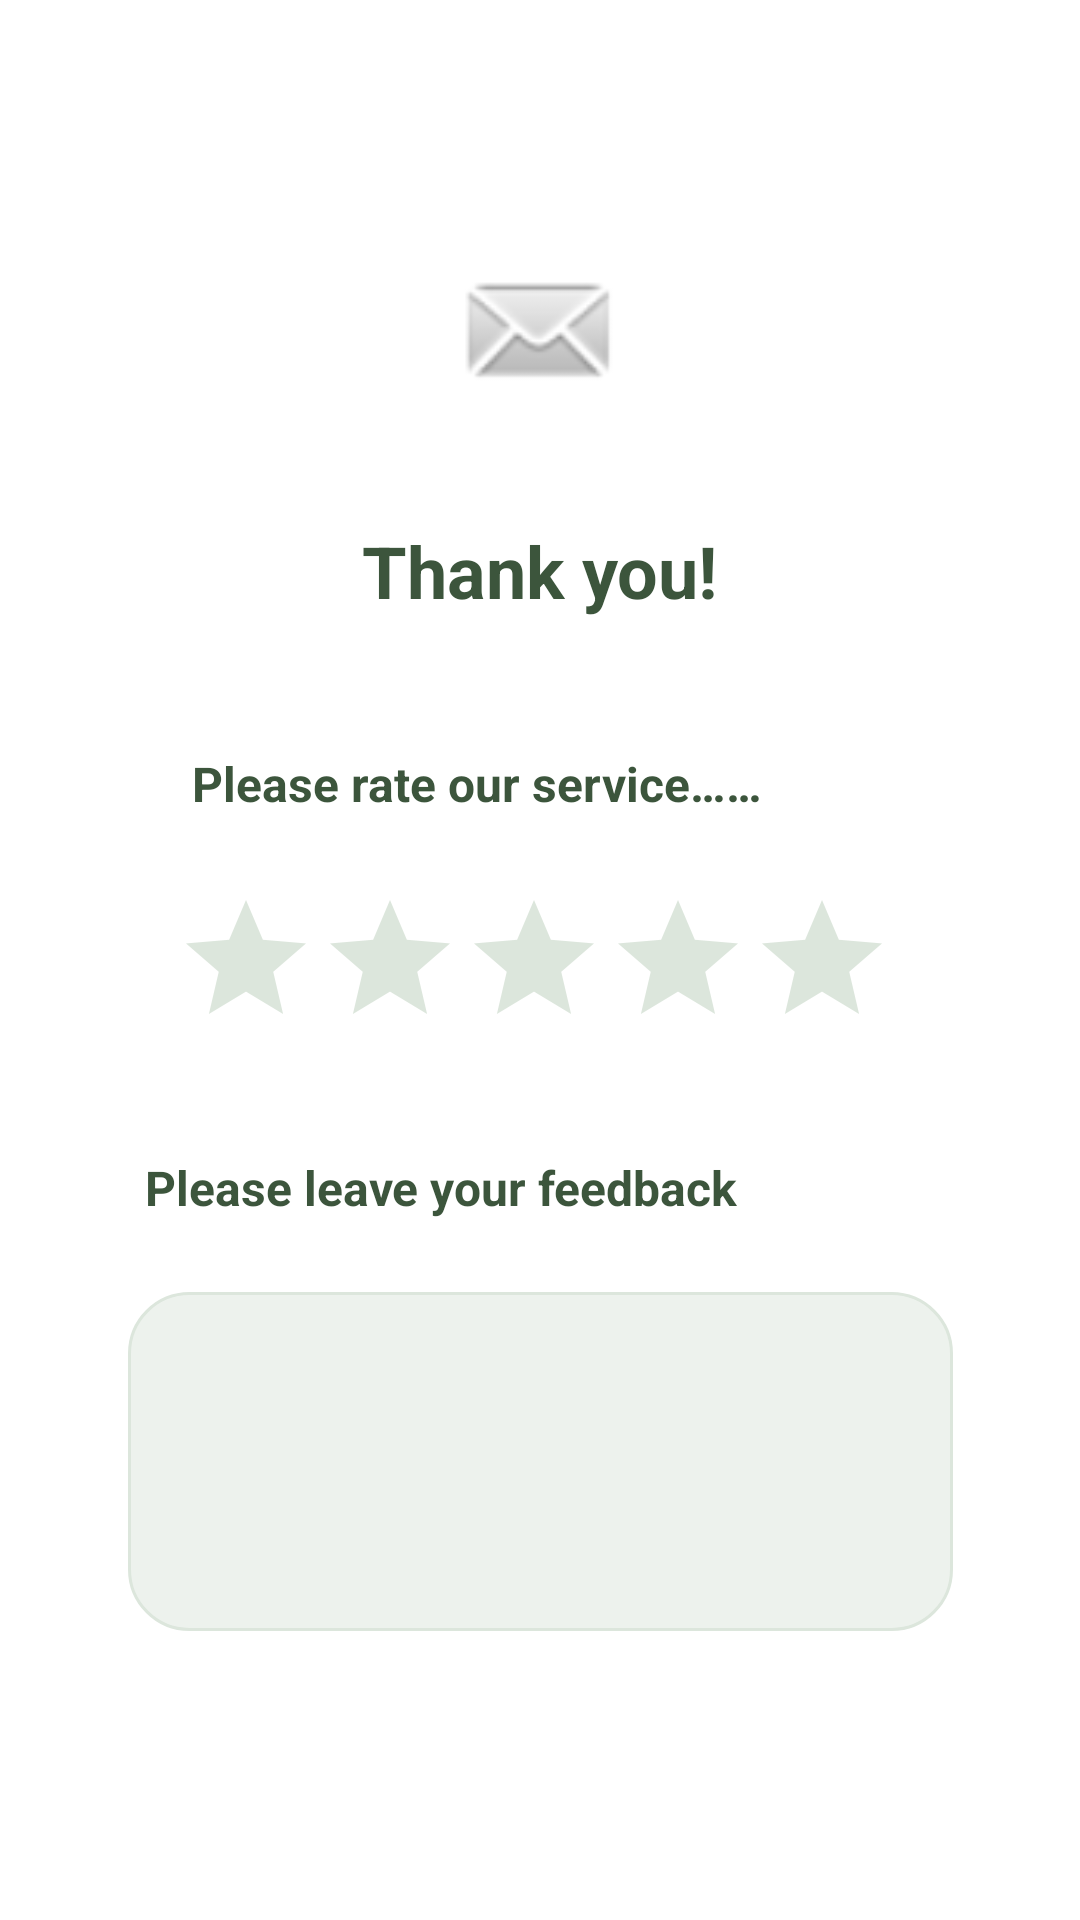

Write the Android layout XML for this screen, with the resource values it uses.
<!-- AndroidManifest.xml: application theme Theme.AppointmentApp -->
<!-- res/layout/activity_feedback.xml -->
<?xml version="1.0" encoding="utf-8"?>
<androidx.constraintlayout.widget.ConstraintLayout xmlns:android="http://schemas.android.com/apk/res/android"
    xmlns:app="http://schemas.android.com/apk/res-auto"
    xmlns:tools="http://schemas.android.com/tools"
    android:layout_width="match_parent"
    android:layout_height="match_parent"
    tools:context="activity.FeedbackActivity">

    <Button
        android:id="@+id/btnSubmit"
        android:layout_width="wrap_content"
        android:layout_height="wrap_content"
        android:layout_marginTop="50dp"
        android:layout_marginBottom="124dp"
        android:backgroundTint="#3C553C"
        android:text="Submit"
        android:textColor="#FFFFFF"
        android:background="@drawable/editbox"
        app:layout_constraintBottom_toBottomOf="parent"
        app:layout_constraintEnd_toEndOf="parent"
        app:layout_constraintHorizontal_bias="0.498"
        app:layout_constraintStart_toStartOf="parent"
        app:layout_constraintTop_toBottomOf="@+id/txtFeedback" />

    <TextView
        android:id="@+id/textView10"
        android:layout_width="wrap_content"
        android:layout_height="wrap_content"
        android:layout_marginTop="32dp"
        android:text="Please leave your feedback"
        android:textColor="#3C553C"
        android:textSize="16sp"
        android:textStyle="bold"
        app:layout_constraintEnd_toEndOf="parent"
        app:layout_constraintHorizontal_bias="0.298"
        app:layout_constraintStart_toStartOf="parent"
        app:layout_constraintTop_toBottomOf="@+id/ratingBar" />

    <EditText
        android:id="@+id/txtFeedback"
        android:layout_width="275dp"
        android:layout_height="113dp"
        android:layout_marginTop="24dp"
        android:background="@drawable/editbox"
        android:backgroundTint="#DCE6DC"
        android:ems="10"
        android:gravity="start|top"
        android:inputType="textMultiLine"
        app:layout_constraintEnd_toEndOf="parent"
        app:layout_constraintHorizontal_bias="0.5"
        app:layout_constraintStart_toStartOf="parent"
        app:layout_constraintTop_toBottomOf="@+id/textView10" />

    <RatingBar
        android:id="@+id/ratingBar"
        android:layout_width="wrap_content"
        android:layout_height="wrap_content"
        android:layout_marginTop="24dp"
        android:numStars="5"
        android:progressBackgroundTint="#DCE6DC"
        android:rating="0"
        android:stepSize="1"
        app:layout_constraintEnd_toEndOf="parent"
        app:layout_constraintHorizontal_bias="0.483"
        app:layout_constraintStart_toStartOf="parent"
        app:layout_constraintTop_toBottomOf="@+id/textView27" />

    <TextView
        android:id="@+id/textView11"
        android:layout_width="wrap_content"
        android:layout_height="wrap_content"
        android:layout_marginTop="32dp"
        android:text="Thank you!"
        android:textColor="#3C553C"
        android:textSize="24sp"
        android:textStyle="bold"
        app:layout_constraintEnd_toEndOf="parent"
        app:layout_constraintHorizontal_bias="0.5"
        app:layout_constraintStart_toStartOf="parent"
        app:layout_constraintTop_toBottomOf="@+id/imageView4" />

    <TextView
        android:id="@+id/textView27"
        android:layout_width="wrap_content"
        android:layout_height="wrap_content"
        android:layout_marginStart="64dp"
        android:layout_marginTop="44dp"
        android:text="Please rate our service……"
        android:textColor="#3C553C"
        android:textSize="16sp"
        android:textStyle="bold"
        app:layout_constraintStart_toStartOf="parent"
        app:layout_constraintTop_toBottomOf="@+id/textView11" />

    <ImageView
        android:id="@+id/imageView4"
        android:layout_width="71dp"
        android:layout_height="62dp"
        android:layout_marginTop="80dp"
        app:layout_constraintEnd_toEndOf="parent"
        app:layout_constraintHorizontal_bias="0.5"
        app:layout_constraintStart_toStartOf="parent"
        app:layout_constraintTop_toTopOf="parent"
        app:srcCompat="@android:drawable/sym_action_email" />

</androidx.constraintlayout.widget.ConstraintLayout>
<!-- resources referenced by this layout -->
<resources>
  <!-- drawable editbox (drawable) -->
  <shape xmlns:android="http://schemas.android.com/apk/res/android"
      android:shape="rectangle">
      <solid android:color="#80FFFFFF" /> 
      <corners android:radius="20dp" /> 
      <stroke
          android:color="#808080"
          android:width="1dp" />
  </shape>
  <style name="Theme.AppointmentApp" parent="Base.Theme.AppointmentApp" />
  <style name="Base.Theme.AppointmentApp" parent="Theme.AppCompat.Light.DarkActionBar">
          
          
          <item name="colorPrimary">#3C553C</item>
          <item name="colorPrimaryDark">@color/design_default_color_primary_dark</item>
          <item name="colorAccent">#3C553C</item>
          <item name="android:windowBackground">@android:color/white</item>
      </style>
</resources>
